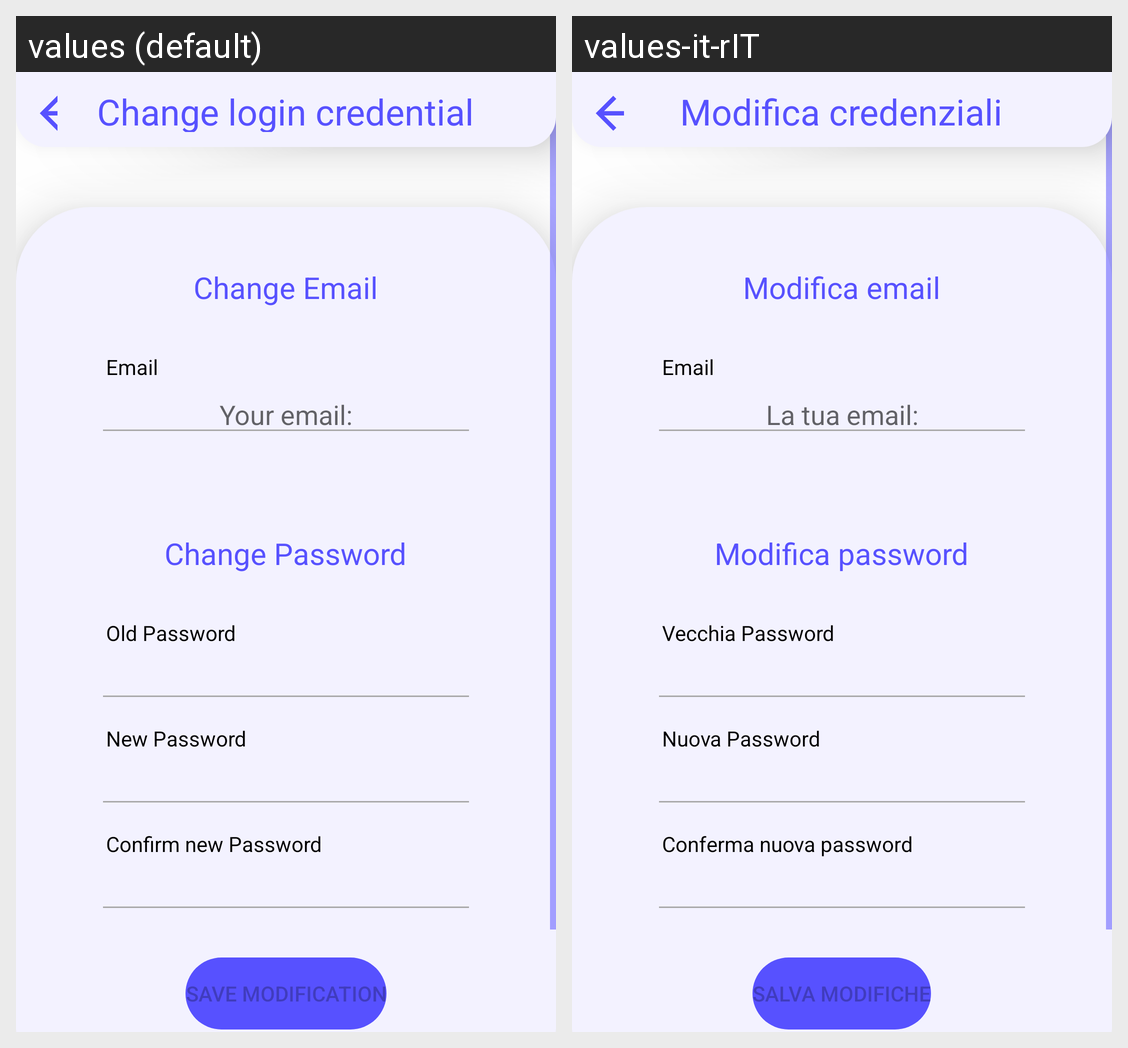

Translations of the strings shown on this Android screen, per locale in the grid:
Android screen res/layout/activity_change_credential_account.xml rendered under 2 locales, left to right: values (default), values-it-rIT. Device: Nexus 5 (rendered at 1080×1920; each locale shown at half size, 540×960, under a caption strip naming it); theme Theme.Savent.
Strings drawn on this screen, with the default value and each locale's value (text and hints the layout hard-codes, and strings that could not be matched under every locale, appear in the picture but are not listed):

changeLoginCredential
  values: Change login credential
  values-it-rIT: Modifica credenziali

changeEmail
  values: Change Email
  values-it-rIT: Modifica email

EmailUtente
  values: Email
  values-it-rIT: Email

email
  values: Your email:
  values-it-rIT: La tua email:

changePassword
  values: Change Password
  values-it-rIT: Modifica password

oldPassword
  values: Old Password
  values-it-rIT: Vecchia Password

newPassword
  values: New Password
  values-it-rIT: Nuova Password

confirmNewPassword
  values: Confirm new Password
  values-it-rIT: Conferma nuova password

salvaModifiche
  values: Save modification
  values-it-rIT: Salva modifiche
